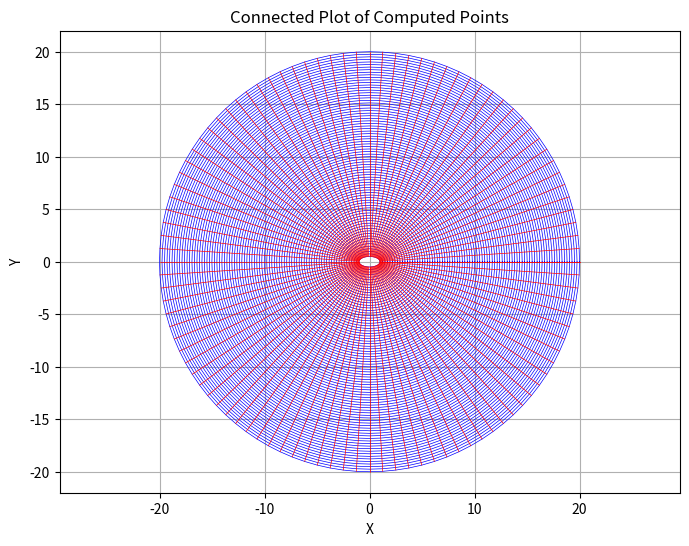

The script that saved this image:
import numpy as np
import matplotlib.pyplot as plt

# Define the range for ξ and η
xi_values = np.linspace(0, 1, 101)  # 101 steps (including 0 and 1)
eta_values = np.linspace(0, 1, 81)  # 81 steps (including 0 and 1)

# Store computed values
x_grid = []
y_grid = []

# Iterate over the grid and compute values
for eta in eta_values:
    x_row = []
    y_row = []
    for xi in xi_values:
        x = (19 * eta + 1) * np.cos(2 * np.pi * xi)
        y = ((1 + 39 * eta) / 2) * np.sin(2 * np.pi * xi)
        x_row.append(x)
        y_row.append(y)
    x_grid.append(x_row)
    y_grid.append(y_row)

# Plot the result
plt.figure(figsize=(8, 6))
for i in range(len(eta_values)):
    plt.plot(x_grid[i], y_grid[i], color='blue', linewidth=0.5)  # Radial lines
for j in range(len(xi_values)):
    plt.plot([x_grid[i][j] for i in range(len(eta_values))], [y_grid[i][j] for i in range(len(eta_values))], color='red', linewidth=0.5)  # Ellipse shape

plt.xlabel('X')
plt.ylabel('Y')
plt.title('Connected Plot of Computed Points')
plt.axis('equal')  # Set aspect ratio to ensure last ellipse looks more circular
plt.grid()
plt.show()

# Print first 10 results as a preview
for row in list(zip(xi_values, eta_values, x_grid[0], y_grid[0]))[:10]:
    print(f"ξ: {row[0]:.3f}, η: {row[1]:.3f} -> x: {row[2]:.3f}, y: {row[3]:.3f}")
